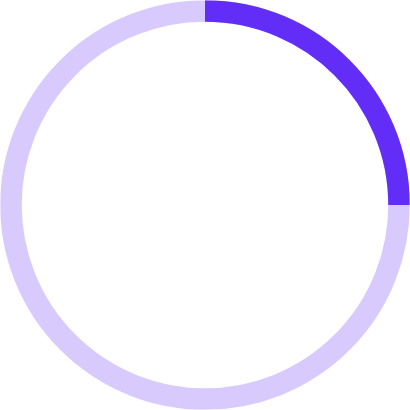
t = 0.00 s
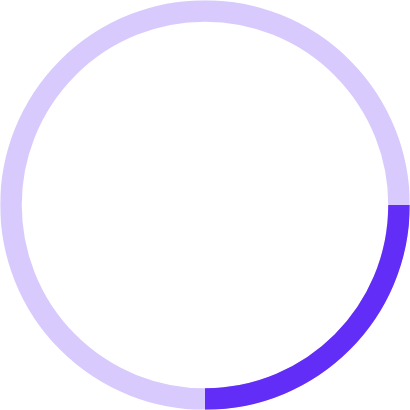
t = 0.25 s
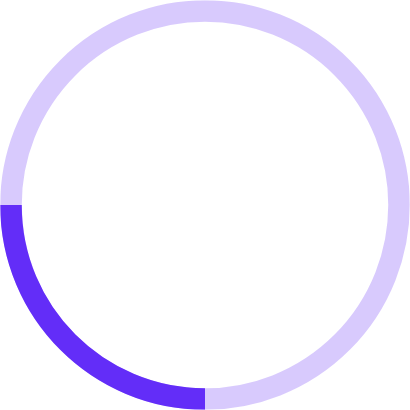
t = 0.50 s
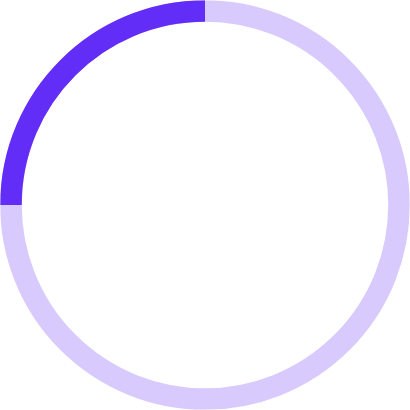
t = 0.75 s

The animated SVG that drew these frames (rendered in a browser with its animation timeline set to each time). Animation: 1 SMIL element (animateTransform=1); one cycle of 1.00 s, repeats indefinitely.

<svg stroke="#632df8"
     width="80px" 
     height="80px" 
     viewBox="0 0 38 38" 
     style="transform:scale(0.8);" 
     xmlns="http://www.w3.org/2000/svg">
     <g fill="none" fill-rule="evenodd">
        <g transform="translate(1 1)" stroke-width="2">
            <circle stroke-opacity=".25" cx="18" cy="18" r="18"></circle>
            <path d="M36 18c0-9.94-8.06-18-18-18" transform="rotate(82.8302 18 18)">
                <animateTransform attributeName="transform"
                                  type="rotate" 
                                  from="0 18 18" 
                                  to="360 18 18" 
                                  dur="1s" 
                                  repeatCount="indefinite">
                </animateTransform>
            </path>
        </g>
    </g>
</svg>
